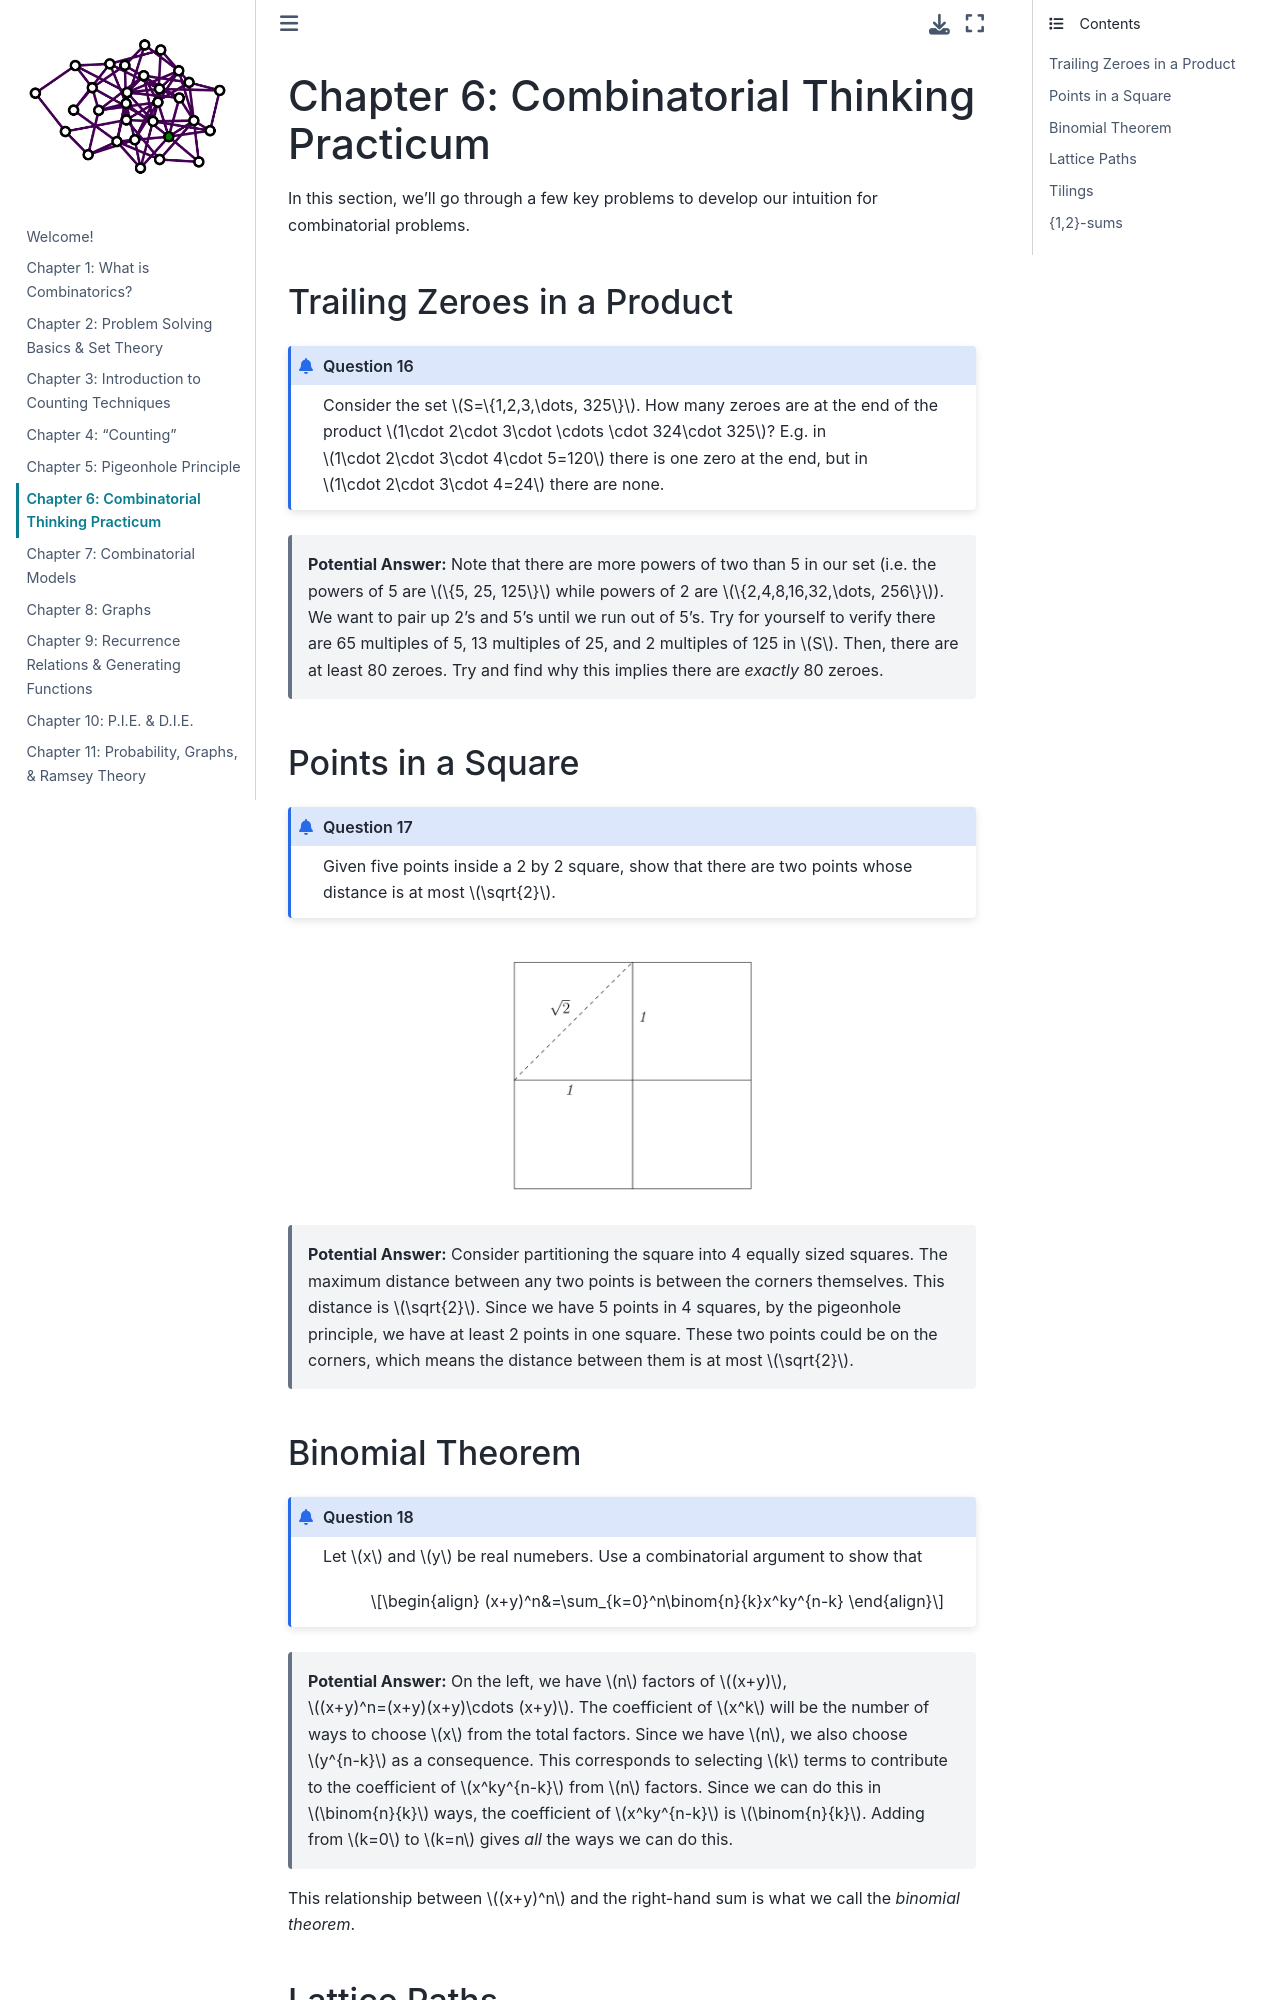

repository: garrett-kepler/combinatorics-lecture-notes · page: content/chapter6.html · generator: jekyll

---
author:
  - Garrett J. Kepler
date: Updated
title: 'Lecture Notes on Combinatorics: Draft'
---

# Chapter 6: Combinatorial Thinking Practicum

In this section, we'll go through a few key problems to develop our intuition for combinatorial problems.

## Trailing Zeroes in a Product
````{prf:question}
Consider the set $S=\{1,2,3,\dots, 325\}$. How many zeroes are at the end of the product $1\cdot 2\cdot 3\cdot \cdots \cdot 324\cdot 325$? E.g. in $1\cdot 2\cdot 3\cdot 4\cdot 5=120$ there is one zero at the end, but in $1\cdot 2\cdot 3\cdot 4=24$ there are none.
````
> **Potential Answer:**
> Note that there are more powers of two than 5 in our set (i.e. the powers of 5 are $\{5, 25, 125\}$ while powers of 2 are $\{2,4,8,16,32,\dots, 256\}$). We want to pair up 2's and 5's until we run out of 5's. Try for yourself to verify there are 65 multiples of 5, 13 multiples of 25, and 2 multiples of 125 in $S$. Then, there are at least 80 zeroes. Try and find why this implies there are *exactly* 80 zeroes.

## Points in a Square

````{prf:question}
Given five points inside a 2 by 2 square, show that there are two points whose distance is at most $\sqrt{2}$.
````
> **Potential Answer:** Consider partitioning the square into 4 equally sized squares. The maximum distance between any two points is between the corners themselves. This distance is $\sqrt{2}$. Since we have 5 points in 4 squares, by the pigeonhole principle, we have at least 2 points in one square. These two points could be on the corners, which means the distance between them is at most $\sqrt{2}$.

## Binomial Theorem

````{prf:question} 
Let $x$ and $y$ be real numebers. Use a combinatorial argument to show that

$$\begin{align}
(x+y)^n&=\sum_{k=0}^n\binom{n}{k}x^ky^{n-k}
\end{align}$$
````
> **Potential Answer:** On the left, we have $n$ factors of $(x+y)$, $(x+y)^n=(x+y)(x+y)\cdots (x+y)$. The coefficient of $x^k$ will be the number of ways to choose $x$ from the total factors. Since we have $n$, we also choose $y^{n-k}$ as a consequence. This corresponds to selecting $k$ terms to contribute to the coefficient of $x^ky^{n-k}$ from $n$ factors. Since we can do this in $\binom{n}{k}$ ways, the coefficient of $x^ky^{n-k}$ is $\binom{n}{k}$. Adding from $k=0$ to $k=n$ gives *all* the ways we can do this.

This relationship between $(x+y)^n$ and the right-hand sum is what we call the *binomial theorem*.
